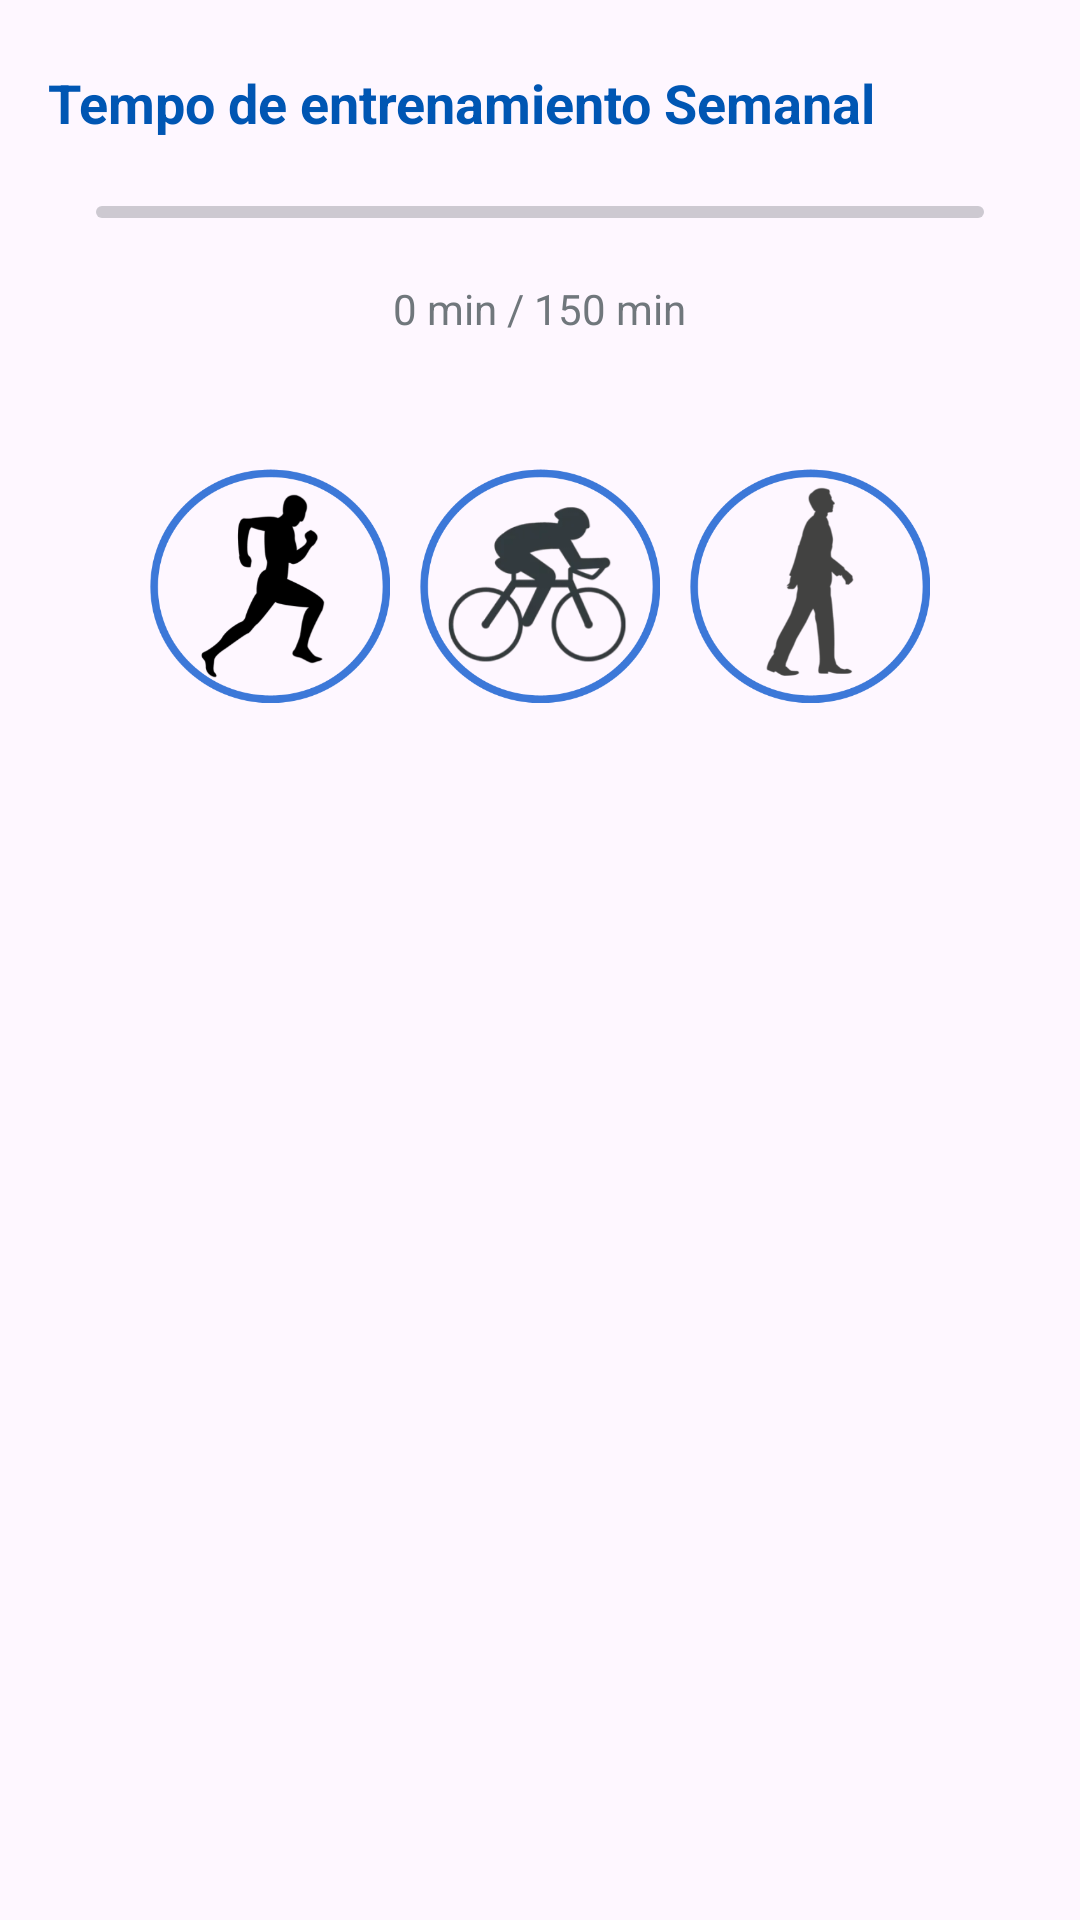

The Android layout XML behind this screen, and the referenced resources:
<!-- AndroidManifest.xml: application theme Theme.DAS_APP -->
<!-- res/layout/horas_entrena_semana.xml -->
<RelativeLayout xmlns:android="http://schemas.android.com/apk/res/android"
    style="@style/Widget.DAS_APP.AppWidget.Container"
    android:layout_width="match_parent"
    android:layout_height="match_parent"
    android:theme="@style/Theme.DAS_APP.AppWidgetContainer">

    
    <TextView
        android:id="@+id/ipnombre"
        android:layout_width="344dp"
        android:layout_height="wrap_content"
        android:layout_alignParentTop="true"
        android:layout_centerHorizontal="true"
        android:layout_marginTop="6dp"
        android:text="Tempo de entrenamiento Semanal"
        android:textAlignment="gravity"
        android:textColor="@color/primaryDark"
        android:textSize="18sp"
        android:textStyle="bold" />

    
    <ProgressBar
        android:id="@+id/progressBarEntrena"
        style="?android:attr/progressBarStyleHorizontal"
        android:layout_width="match_parent"
        android:layout_height="29dp"
        android:layout_below="@+id/ipnombre"
        android:layout_marginLeft="16dp"
        android:layout_marginTop="10dp"
        android:layout_marginRight="16dp" />

    
    <LinearLayout
        android:id="@+id/linearLayout5"
        android:layout_width="match_parent"
        android:layout_height="wrap_content"
        android:layout_below="@+id/progressBarEntrena"
        android:layout_marginLeft="16dp"
        android:layout_marginTop="8dp"
        android:layout_marginRight="16dp"
        android:gravity="center"
        android:orientation="horizontal">

        <TextView
            android:id="@+id/tvTiempoTranscurrido"
            android:layout_width="wrap_content"
            android:layout_height="wrap_content"
            android:text="0 min"
            android:textSize="14sp" />

        <TextView
            android:layout_width="wrap_content"
            android:layout_height="wrap_content"
            android:text=" / "
            android:textSize="14sp" />

        <TextView
            android:id="@+id/tvTiempoTotal"
            android:layout_width="wrap_content"
            android:layout_height="wrap_content"
            android:text="150 min"
            android:textSize="14sp" />
    </LinearLayout>

    
    <LinearLayout
        android:layout_width="395dp"
        android:layout_height="146dp"
        android:layout_below="@+id/linearLayout5"
        android:layout_marginTop="10dp"
        android:gravity="center"
        android:orientation="horizontal"
        android:padding="8dp">

        <ImageView
            android:id="@+id/btnCorrer"
            android:layout_width="90dp"
            android:layout_height="90dp"
            android:contentDescription="@string/correr"
            android:paddingLeft="5dp"
            android:paddingRight="5dp"
            android:scaleType="fitCenter"
            android:src="@drawable/icon_correr"
            android:tag="open_correr"/>

        <ImageView
            android:id="@+id/btnBici"
            android:layout_width="90dp"
            android:layout_height="90dp"
            android:contentDescription="@string/bici"
            android:paddingLeft="5dp"
            android:paddingRight="5dp"
            android:scaleType="fitCenter"
            android:src="@drawable/icon_bicicleta"
            android:tag="open_bici"/>

        <ImageView
            android:id="@+id/btnAndar"
            android:layout_width="90dp"
            android:layout_height="90dp"
            android:contentDescription="@string/andar"
            android:paddingLeft="5dp"
            android:paddingRight="5dp"
            android:scaleType="fitCenter"
            android:src="@drawable/icon_andar"
            android:tag="open_andar"/>
    </LinearLayout>
</RelativeLayout>
<!-- resources referenced by this layout -->
<resources>
  <color name="primaryDark">#0056B3</color>
  <!-- drawable icon_andar: png bitmap (drawable, 22848 bytes) -->
  <!-- drawable icon_bicicleta: png bitmap (drawable, 52536 bytes) -->
  <!-- drawable icon_correr: png bitmap (drawable, 23285 bytes) -->
  <string name="andar">Caminata</string>
  <string name="bici">Bicicleta</string>
  <string name="correr">Correr</string>
  <style name="Theme.DAS_APP.AppWidgetContainer" parent="Theme.DAS_APP.AppWidgetContainerParent">
          
          <item name="appWidgetPadding">16dp</item>
      </style>
  <style name="Widget.DAS_APP.AppWidget.Container" parent="android:Widget">
          <item name="android:id">@android:id/background</item>
          <item name="android:background">?android:attr/colorBackground</item>
      </style>
  <style name="Theme.DAS_APP" parent="Base.Theme.DAS_APP" />
  <style name="Theme.DAS_APP.AppWidgetContainerParent" parent="@android:style/Theme.DeviceDefault">
          
          <item name="appWidgetRadius">16dp</item>
          
          <item name="appWidgetInnerRadius">8dp</item>
      </style>
  <style name="Base.Theme.DAS_APP" parent="Theme.Material3.Light.NoActionBar">
          
          <item name="android:statusBarColor">@color/white</item>
          <item name="android:windowLightStatusBar">true</item>
  
          
          <item name="colorPrimary">@color/icon</item>
          <item name="colorPrimaryContainer">@color/duracion</item>
          <item name="colorSurface">@color/duracion</item>
  
          
          <item name="buttonStyle">@style/MiBotonPersonalizado</item>
      </style>
  <color name="white">#FFFFFFFF</color>
  <color name="icon">#2471a3</color>
  <color name="duracion">#2140E8</color>
  <style name="MiBotonPersonalizado" parent="Widget.MaterialComponents.Button">
          <item name="android:backgroundTint">@color/icon</item>
          <item name="android:textColor">@color/white</item>
      </style>
</resources>
